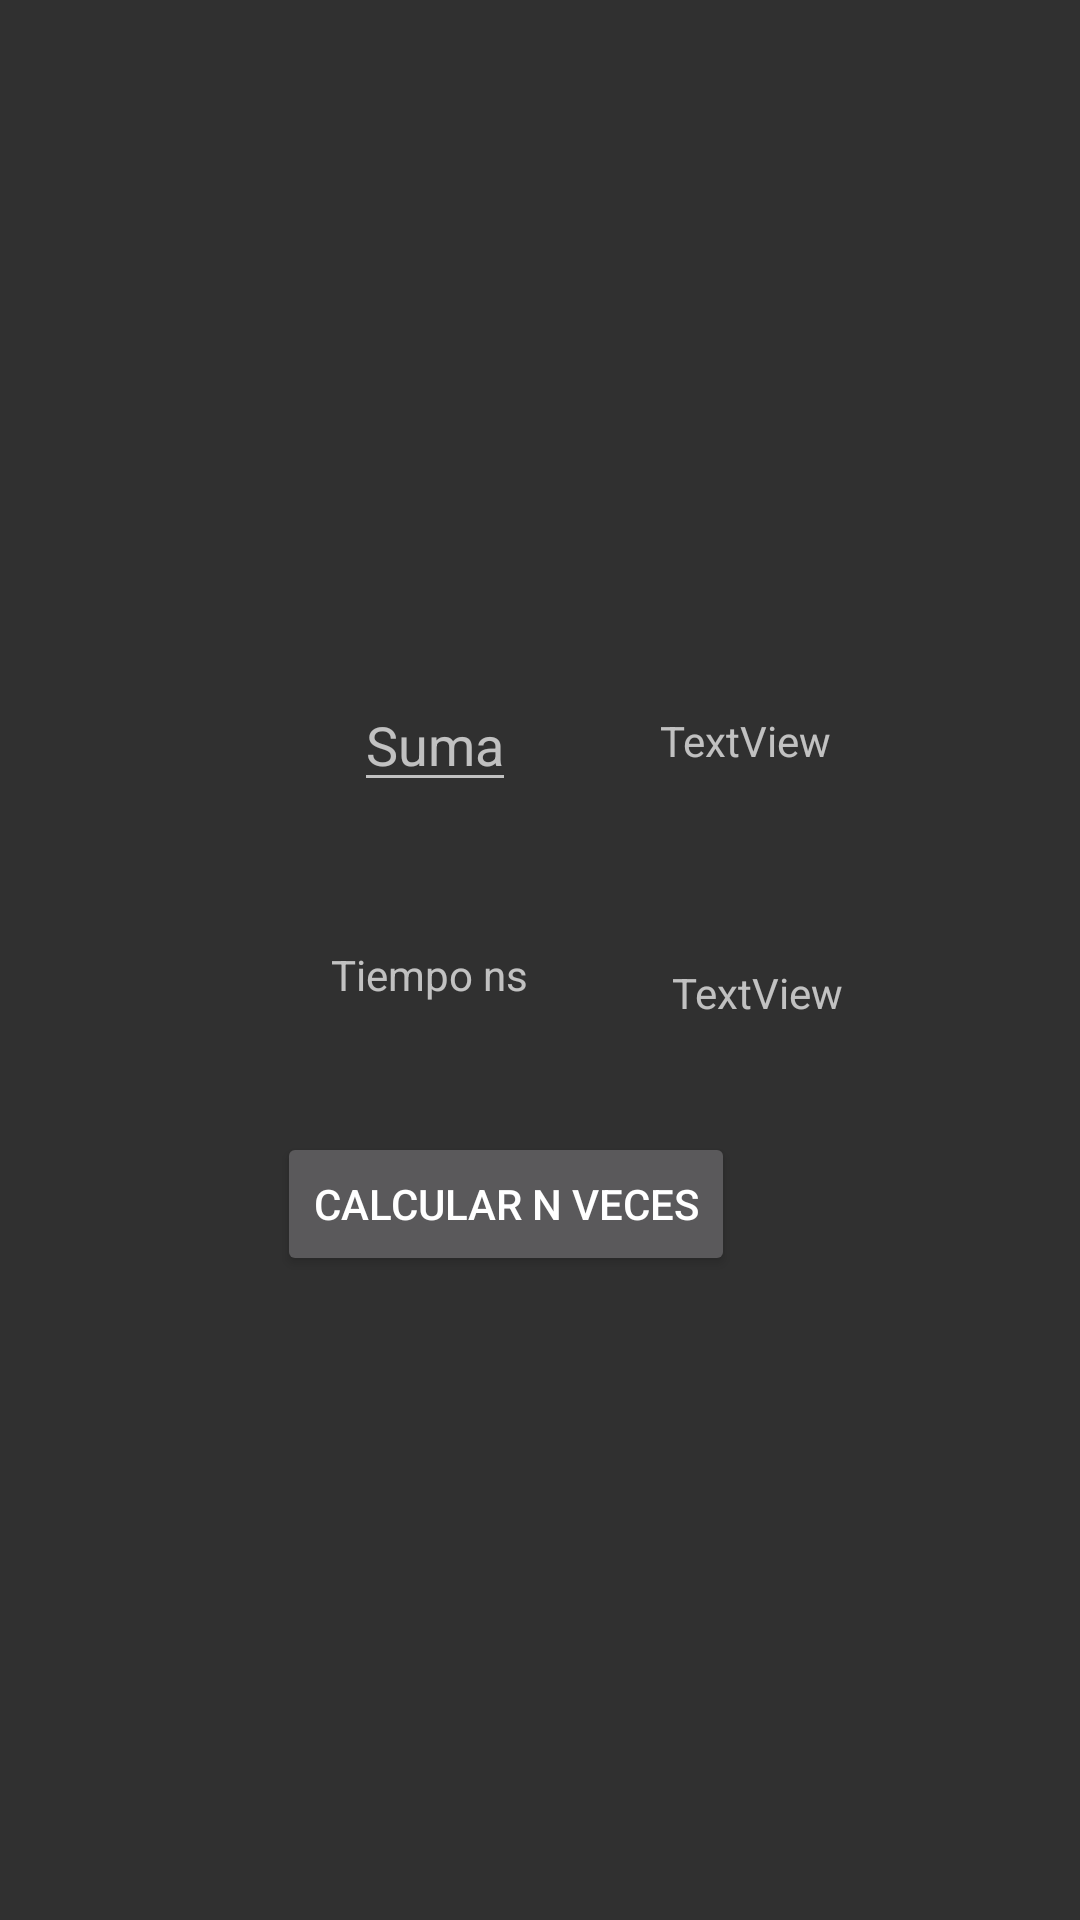

Android layout source for this screen:
<!-- AndroidManifest.xml: application theme Theme.AppCompat.NoActionBar -->
<!-- res/layout/practica1_fragment.xml -->
<?xml version="1.0" encoding="utf-8"?>
<androidx.constraintlayout.widget.ConstraintLayout xmlns:android="http://schemas.android.com/apk/res/android"
    xmlns:app="http://schemas.android.com/apk/res-auto"
    xmlns:tools="http://schemas.android.com/tools"
    android:layout_width="match_parent"
    android:layout_height="match_parent">

    <TextView
        android:id="@+id/txtRes2"
        android:layout_width="wrap_content"
        android:layout_height="wrap_content"
        android:layout_marginStart="24dp"
        android:layout_marginLeft="24dp"
        android:layout_marginTop="33dp"
        android:layout_marginEnd="136dp"
        android:layout_marginRight="136dp"
        android:layout_marginBottom="43dp"
        android:text="TextView"
        app:layout_constraintBottom_toTopOf="@+id/btCalcular"
        app:layout_constraintEnd_toEndOf="parent"
        app:layout_constraintStart_toEndOf="@+id/editTXT2"
        app:layout_constraintTop_toBottomOf="@+id/txtRes" />

    <Button
        android:id="@+id/btCalcular"
        android:layout_width="wrap_content"
        android:layout_height="wrap_content"
        android:layout_marginStart="120dp"
        android:layout_marginLeft="120dp"
        android:layout_marginTop="42dp"
        android:layout_marginEnd="121dp"
        android:layout_marginRight="121dp"
        android:layout_marginBottom="326dp"
        android:text="Calcular n veces"
        app:layout_constraintBottom_toBottomOf="parent"
        app:layout_constraintEnd_toEndOf="parent"
        app:layout_constraintHorizontal_bias="0.823"
        app:layout_constraintStart_toStartOf="parent"
        app:layout_constraintTop_toBottomOf="@+id/txtRes"
        app:layout_constraintVertical_bias="1.0" />

    <TextView
        android:id="@+id/txtRes"
        android:layout_width="wrap_content"
        android:layout_height="wrap_content"
        android:layout_marginStart="24dp"
        android:layout_marginLeft="24dp"
        android:layout_marginTop="243dp"
        android:layout_marginEnd="137dp"
        android:layout_marginRight="137dp"
        android:layout_marginBottom="32dp"
        android:text="TextView"
        app:layout_constraintBottom_toTopOf="@+id/txtRes2"
        app:layout_constraintEnd_toEndOf="parent"
        app:layout_constraintStart_toEndOf="@+id/editTXT"
        app:layout_constraintTop_toTopOf="parent" />

    <EditText
        android:id="@+id/editTXT"
        android:layout_width="wrap_content"
        android:layout_height="wrap_content"
        android:layout_marginStart="172dp"
        android:layout_marginLeft="172dp"
        android:layout_marginTop="226dp"
        android:layout_marginEnd="24dp"
        android:layout_marginRight="24dp"
        android:layout_marginBottom="24dp"
        android:hint="Suma"
        app:layout_constraintBottom_toTopOf="@+id/editTXT2"
        app:layout_constraintEnd_toStartOf="@+id/txtRes"
        app:layout_constraintStart_toStartOf="parent"
        app:layout_constraintTop_toTopOf="parent" />

    <TextView
        android:id="@+id/editTXT2"
        android:layout_width="wrap_content"
        android:layout_height="wrap_content"
        android:layout_marginStart="167dp"
        android:layout_marginLeft="167dp"
        android:layout_marginTop="24dp"
        android:layout_marginEnd="24dp"
        android:layout_marginRight="24dp"
        android:layout_marginBottom="43dp"
        android:text="Tiempo ns"
        app:layout_constraintBottom_toTopOf="@+id/btCalcular"
        app:layout_constraintEnd_toStartOf="@+id/txtRes2"
        app:layout_constraintStart_toStartOf="parent"
        app:layout_constraintTop_toBottomOf="@+id/editTXT" />

</androidx.constraintlayout.widget.ConstraintLayout>
<!-- resources referenced by this layout -->
<resources>
  <style name="Theme.AppCompat.NoActionBar" parent="Theme.MaterialComponents.DayNight.NoActionBar">
          
          <item name="colorPrimary">@color/purple_200</item>
          <item name="colorPrimaryVariant">@color/purple_700</item>
          <item name="colorOnPrimary">@color/black</item>
          
          <item name="colorSecondary">@color/teal_200</item>
          <item name="colorSecondaryVariant">@color/teal_200</item>
          <item name="colorOnSecondary">@color/black</item>
          
          <item name="android:statusBarColor" tools:targetApi="l">?attr/colorPrimaryVariant</item>
          
      </style>
  <!-- not gathered from this repository: default colours our renderer supplied (Android Studio template values) -->
  <color name="purple_200">#FFBB86FC</color>
  <color name="purple_700">#FF3700B3</color>
  <color name="teal_200">#FF03DAC5</color>
  <color name="black">#FF000000</color>
</resources>
